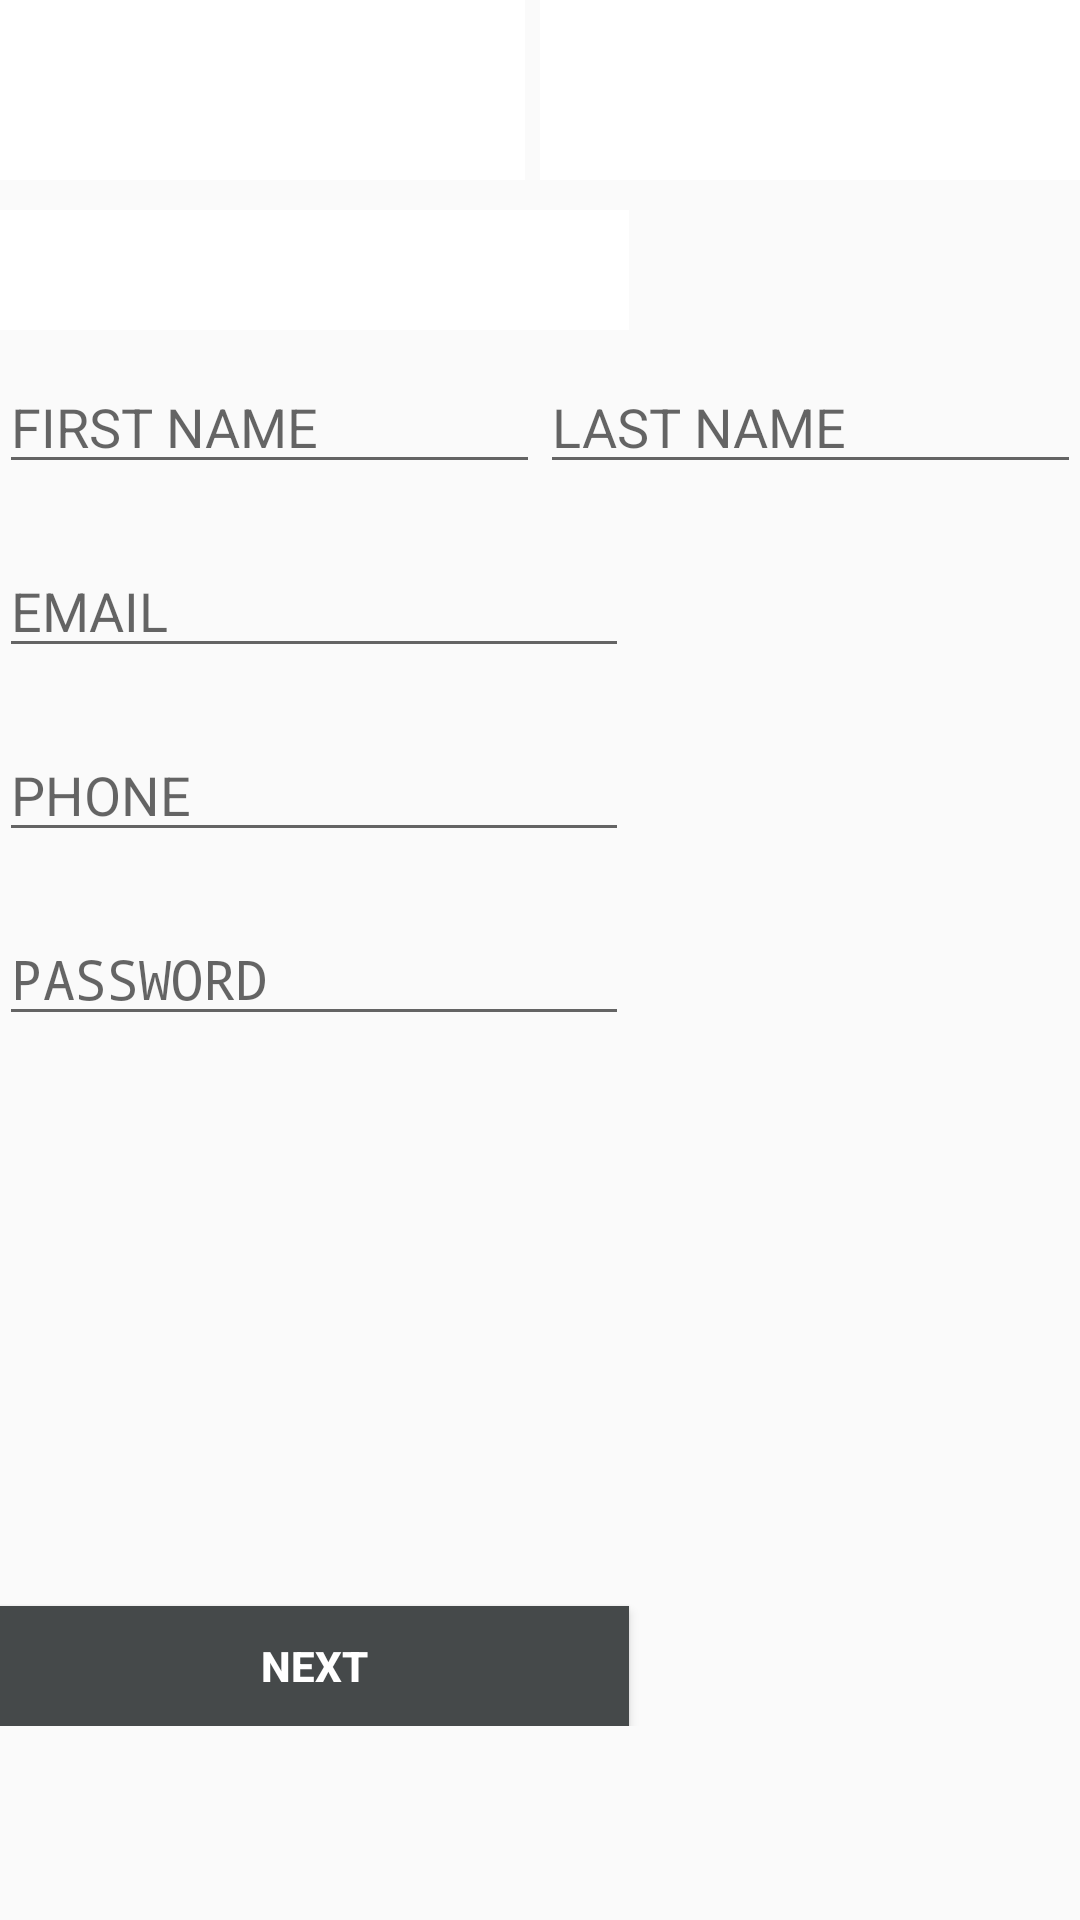

Write the Android layout XML for this screen, with the resource values it uses.
<!-- AndroidManifest.xml: activity theme TscCab -->
<!-- res/layout/activity_register.xml -->
<?xml version="1.0" encoding="utf-8"?>
<RelativeLayout xmlns:android="http://schemas.android.com/apk/res/android"
    xmlns:app="http://schemas.android.com/apk/res-auto"
    xmlns:tools="http://schemas.android.com/tools"
    android:id="@+id/activity_register"
    android:layout_width="match_parent"
    android:layout_height="match_parent"
    android:paddingBottom="@dimen/activity_vertical_margin"
    android:paddingLeft="@dimen/activity_horizontal_margin"
    android:paddingRight="@dimen/activity_horizontal_margin"
    android:paddingTop="@dimen/activity_vertical_margin"
    tools:context="com.fantasik.tscdriver.tscdriver.RegisterActivity">

    <TableLayout
        android:layout_width="match_parent"
        android:layout_height="match_parent"
        android:layout_alignParentTop="false"
        android:id="@+id/hs"
        android:layout_alignParentStart="false"
        android:weightSum="100">

        <TableRow
            android:layout_width="match_parent"
            android:layout_height="0dp"
            android:gravity="center_vertical">

            <ImageButton
                android:layout_width="wrap_content"
                app:srcCompat="@drawable/gplus"
                android:id="@+id/imageButton"
                android:scaleType="fitXY"
                android:background="@android:color/background_light"
                android:layout_weight=".5"
                android:layout_height="60dp"
                android:layout_marginRight="5dp" />

            <ImageButton
                android:layout_width="wrap_content"
                android:layout_height="60dp"
                app:srcCompat="@drawable/facebook"
                android:id="@+id/imageButton2"
                android:layout_weight="0.5"
                android:scaleType="fitXY"
                android:background="@android:color/background_light" />
        </TableRow>

        <TableRow
            android:layout_width="match_parent"
            android:layout_height="match_parent" >

            <ImageButton
                android:layout_width="wrap_content"
                app:srcCompat="@drawable/or"
                android:id="@+id/imageButton3"
                android:background="@android:color/background_light"
                android:scaleType="fitXY"
                android:layout_height="40dp"
                android:layout_marginTop="10dp" />
        </TableRow>

        <TableRow
            android:layout_width="match_parent"
            android:layout_height="match_parent" >

            <EditText
                android:id="@+id/tFname"
                android:layout_width="wrap_content"
                android:layout_height="wrap_content"
                android:layout_marginBottom="10dp"
                android:layout_marginTop="10dp"
                android:layout_weight=".5"
                android:ems="10"
                android:hint="FIRST NAME"
                android:inputType="textPersonName"
                android:maxLength="20"
                android:singleLine="true" />

            <EditText
                android:id="@+id/tLname"
                android:layout_width="wrap_content"
                android:layout_height="wrap_content"
                android:layout_marginTop="10dp"
                android:layout_weight=".5"
                android:ems="10"
                android:hint="LAST NAME"
                android:inputType="textPersonName"
                android:maxLength="20"
                android:singleLine="true" />
        </TableRow>

        <TableRow
            android:layout_width="match_parent"
            android:layout_height="match_parent" >

            <EditText
                android:id="@+id/tEmail"
                android:layout_width="wrap_content"
                android:layout_height="wrap_content"
                android:layout_marginBottom="10dp"
                android:layout_marginTop="10dp"
                android:ems="10"
                android:hint="EMAIL"
                android:inputType="textEmailAddress"
                android:maxLength="60"
                android:singleLine="true" />

        </TableRow>

        <TableRow
            android:layout_width="match_parent"
            android:layout_height="match_parent" >


            <EditText
                android:id="@+id/tphone"
                android:layout_width="wrap_content"
                android:layout_height="wrap_content"
                android:layout_marginBottom="10dp"
                android:layout_marginTop="10dp"
                android:ems="10"
                android:hint="PHONE"
                android:inputType="phone"
                android:maxLength="15"
                android:singleLine="true" />
        </TableRow>
        <TableRow
            android:layout_width="match_parent"
            android:layout_height="match_parent" >


            <EditText
                android:id="@+id/tPass"
                android:layout_width="wrap_content"
                android:layout_height="wrap_content"
                android:layout_marginBottom="10dp"
                android:layout_marginTop="10dp"
                android:ems="10"
                android:hint="PASSWORD"
                android:inputType="textPassword"
                android:maxLength="15"
                android:singleLine="true" />
        </TableRow>

        <TableRow
            android:layout_width="match_parent"
            android:gravity="bottom"
            android:minHeight="220dp">


            <Button
                android:text="NEXT"
                android:layout_width="wrap_content"
                android:id="@+id/butNext"
                android:background="#45494a"
                android:textColor="@android:color/background_light"
                android:textStyle="normal|bold"
                android:textAlignment="center"
                android:elevation="2dp"
                style="@android:style/Widget.Material.Button"
                android:layout_height="40dp"
                tools:targetApi="lollipop" />
        </TableRow>

    </TableLayout>
</RelativeLayout>
<!-- resources referenced by this layout -->
<resources>
  <style name="TscCab" parent="Theme.AppCompat.Light.DarkActionBar">
          <item name="colorPrimary">@android:color/holo_purple</item>
      </style>
</resources>
